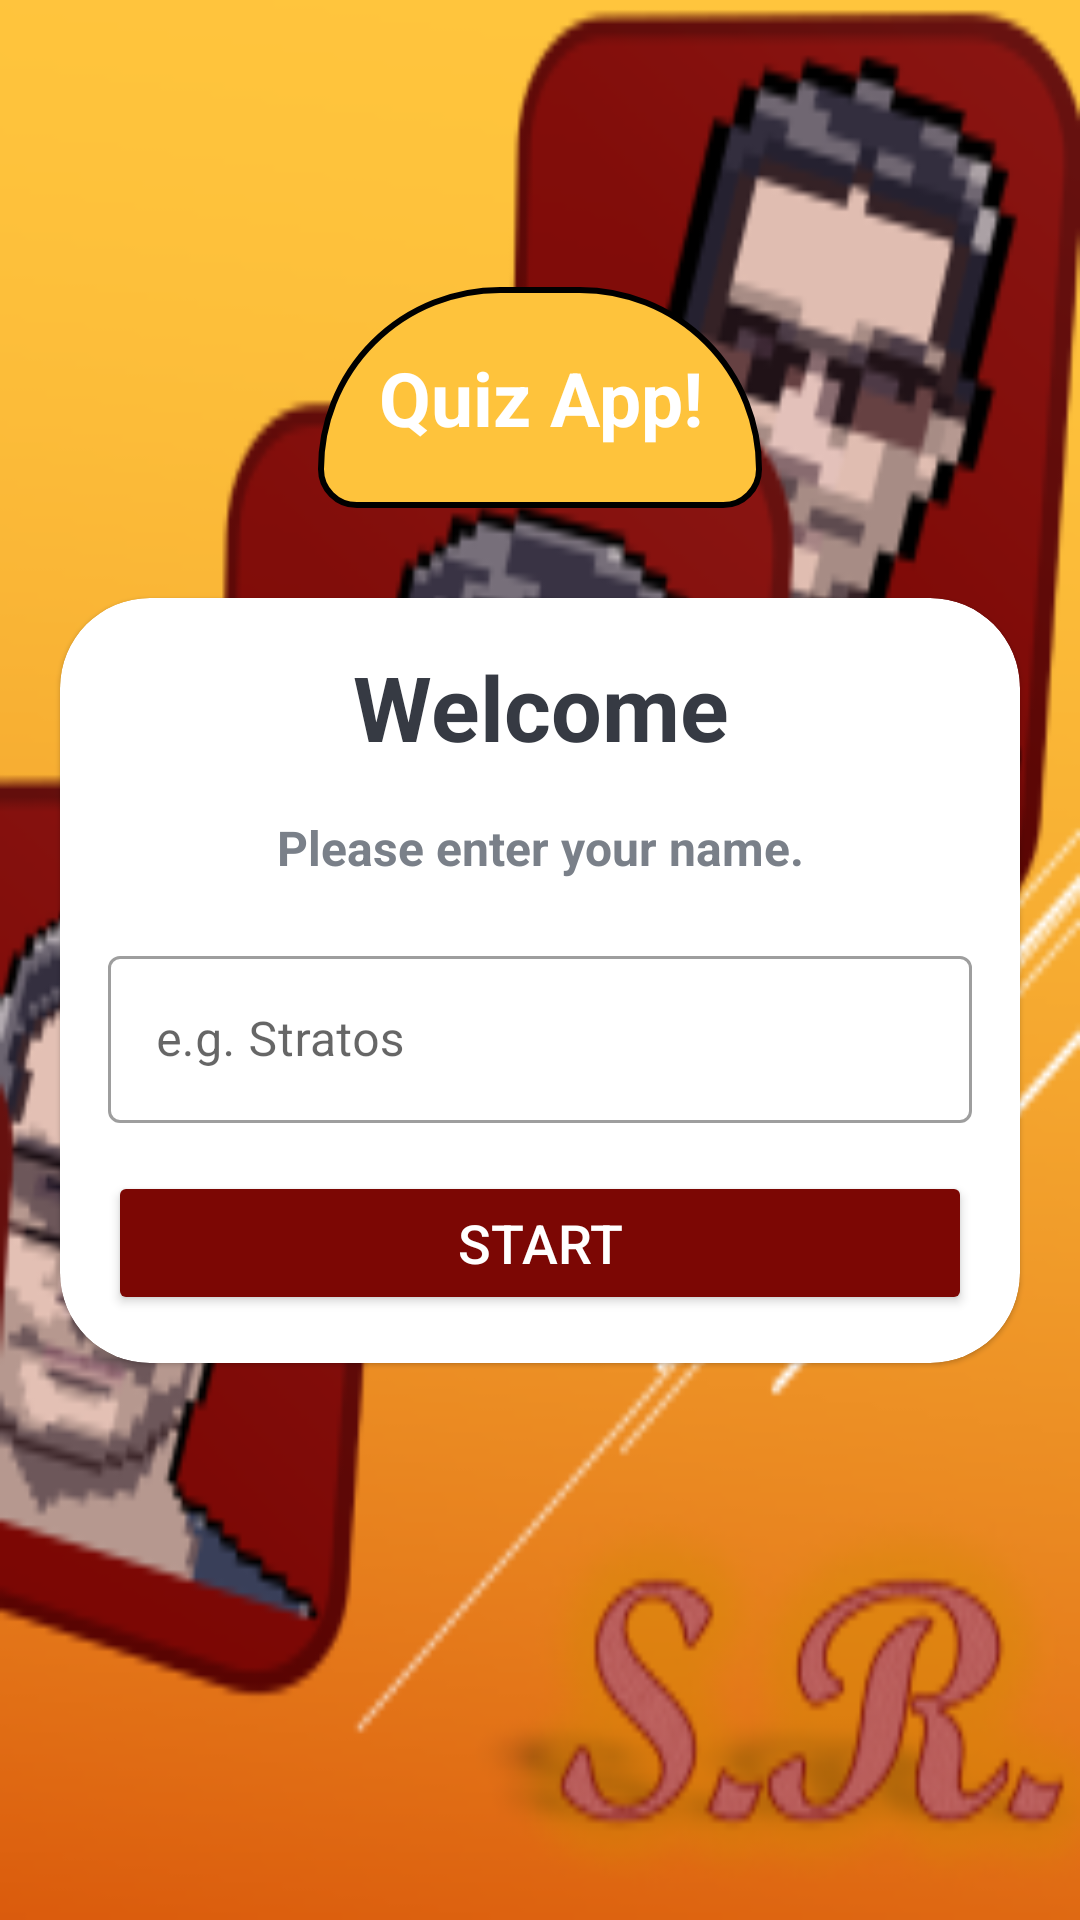

Write the Android layout XML for this screen, with the resource values it uses.
<!-- AndroidManifest.xml: application theme Theme.BasicQuizApp -->
<!-- res/layout/activity_main.xml -->
<?xml version="1.0" encoding="utf-8"?>
<LinearLayout
    xmlns:android="http://schemas.android.com/apk/res/android"
    xmlns:app="http://schemas.android.com/apk/res-auto"
    xmlns:tools="http://schemas.android.com/tools"
    android:layout_width="match_parent"
    android:layout_height="match_parent"
    tools:context=".MainActivity"
    android:background="@drawable/ic_bg2"
    android:orientation="vertical"
    android:gravity="center"

    >

    <TextView
        android:layout_width="wrap_content"
        android:layout_height="wrap_content"
        android:text="@string/quiz_app"
        android:textSize="25sp"
        android:textStyle="bold"
        android:gravity="center"
        android:textColor="@color/white"
        android:layout_margin="30dp"
        android:padding="20dp"
        android:background="@drawable/corner"
        />

    <com.google.android.material.card.MaterialCardView
        android:layout_width="match_parent"
        android:layout_height="wrap_content"
        android:layout_marginBottom= "120dp"
        android:layout_marginStart="20dp"
        android:layout_marginEnd="20dp"
        android:background="@color/white"
        app:cardCornerRadius="30dp"
        >

        <LinearLayout
            android:layout_width="match_parent"
            android:layout_height="wrap_content"
            android:layout_margin="16dp"
            android:orientation="vertical"
            >


            <TextView
                android:layout_width="match_parent"
                android:layout_height="wrap_content"
                android:text="@string/welcome"
                android:textSize="30sp"
                android:textStyle="bold"
                android:gravity="center"
                android:textColor="@color/textColor"
                />


            <TextView
                android:layout_width="match_parent"
                android:layout_height="wrap_content"
                android:text="@string/please_enter_your_name"
                android:textSize="16sp"
                android:textStyle="bold"
                android:gravity="center"
                android:layout_marginTop="16dp"
                android:textColor="@color/lightGrey"
                />


            <com.google.android.material.textfield.TextInputLayout
                android:layout_width="match_parent"
                android:layout_height="wrap_content"
                style="@style/Widget.MaterialComponents.TextInputLayout.OutlinedBox"
                android:layout_marginTop="20dp"
                >

                <androidx.appcompat.widget.AppCompatEditText
                    android:id="@+id/etName"
                    android:layout_width="match_parent"
                    android:layout_height="wrap_content"
                    android:hint="@string/e_g_stratos"
                    android:inputType="textCapWords"
                    android:textColor="@color/textColor"
                    android:textColorHint="@color/lightGrey"
                    >
                </androidx.appcompat.widget.AppCompatEditText>


                <Button
                    android:id="@+id/btnStart"
                    android:layout_width="match_parent"
                    android:layout_height="wrap_content"
                    android:layout_marginTop="16dp"
                    android:backgroundTint="@color/btnBackground"
                    android:text="@string/start"
                    android:textColor="@color/white"
                    android:textSize="18sp"
                    >
                </Button>

            </com.google.android.material.textfield.TextInputLayout>

        </LinearLayout>

    </com.google.android.material.card.MaterialCardView>

</LinearLayout>
<!-- resources referenced by this layout -->
<resources>
  <color name="btnBackground">#7C0704</color>
  <color name="lightGrey">#7A8089</color>
  <color name="textColor">#363A43</color>
  <color name="white">#FFFFFFFF</color>
  <!-- drawable corner (drawable) -->
  <?xml version="1.0" encoding="utf-8"?>
  <shape xmlns:android="http://schemas.android.com/apk/res/android"
      android:shape="rectangle">
      <corners android:radius="20dp"
          android:topLeftRadius="100dp"
          android:topRightRadius="100dp"
          />
      <stroke android:width="2dp"
          android:color="@color/black"
          />
      <solid android:color="@color/titleBgColor" />
  </shape>
  <!-- drawable ic_bg2: png bitmap (drawable, 114663 bytes) -->
  <string name="e_g_stratos">e.g. Stratos</string>
  <string name="please_enter_your_name">Please enter your name.</string>
  <string name="quiz_app">Quiz App!</string>
  <string name="start">Start</string>
  <string name="welcome">Welcome</string>
  <style name="Theme.BasicQuizApp" parent="Theme.MaterialComponents.DayNight.NoActionBar">
          
          <item name="colorPrimary">@color/btnBackground</item>
          <item name="colorPrimaryVariant">@color/btnBackground</item>
          <item name="colorOnPrimary">@color/white</item>
          
          <item name="colorSecondary">@color/teal_200</item>
          <item name="colorSecondaryVariant">@color/teal_700</item>
          <item name="colorOnSecondary">@color/black</item>
          
          <item name="android:statusBarColor">?attr/colorPrimaryVariant</item>
          
          <item name="android:windowFullscreen">true</item>
  
      </style>
  <color name="black">#FF000000</color>
  <color name="titleBgColor">#FEC33C</color>
  <color name="teal_200">#FF03DAC5</color>
  <color name="teal_700">#FF018786</color>
</resources>
